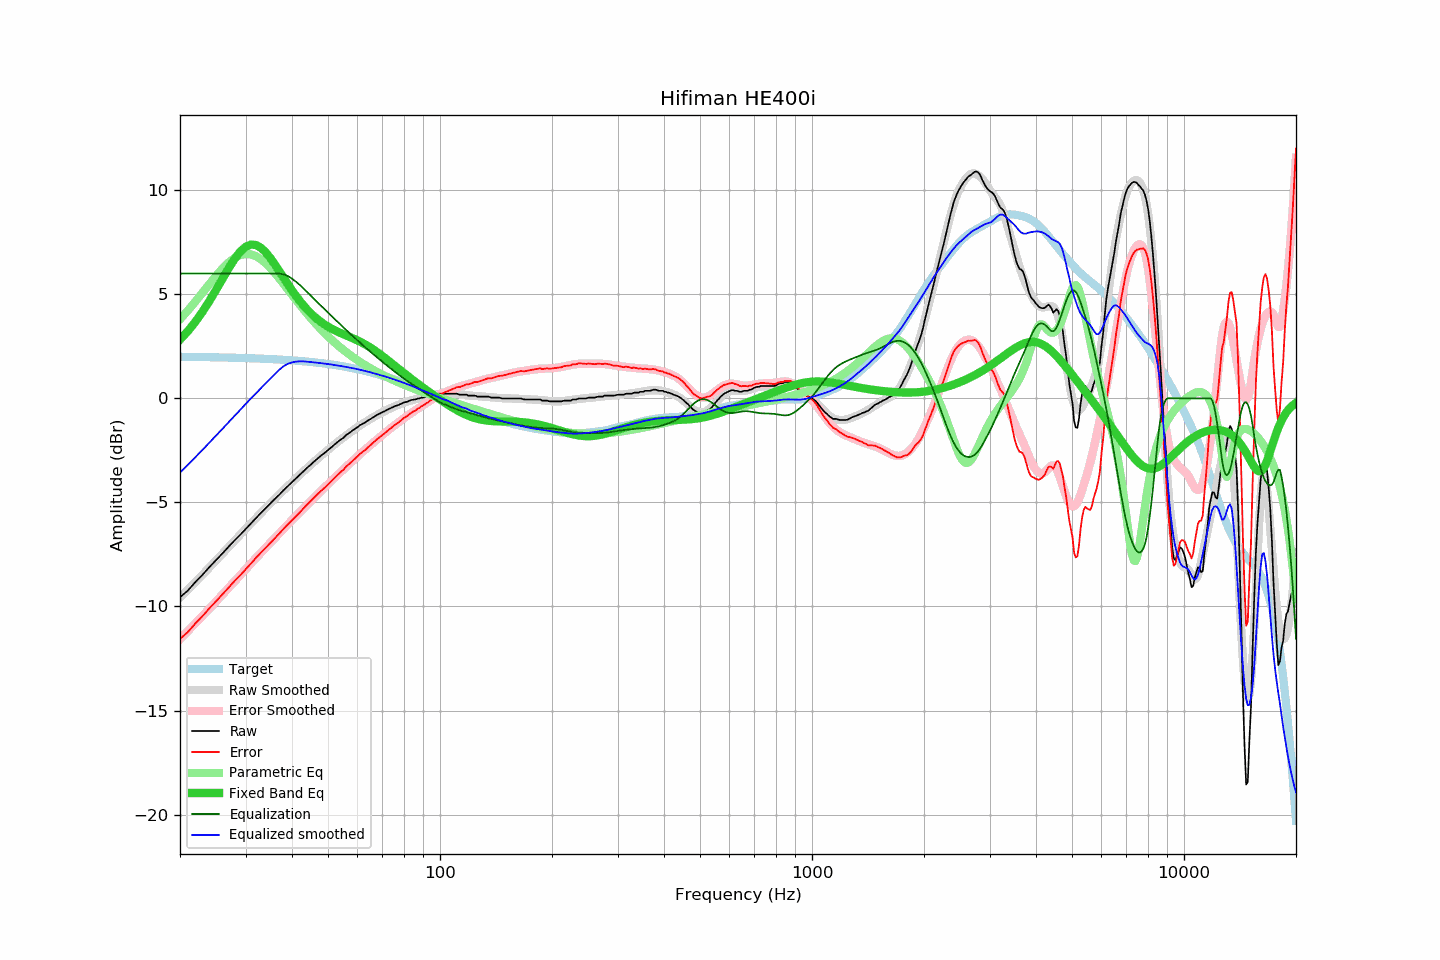

Values plotted in this chart, from the file beside it:
frequency, raw, error, smoothed, error_smoothed, equalization, parametric_eq, equalized_raw, equalized_smoothed, target
20, -9.55, -11.55, -9.57, -11.55, 6.00, 2.82, -3.55, -3.57, 2.00
21, -9.23, -11.23, -9.19, -11.18, 6.00, 3.23, -3.23, -3.19, 1.99
22, -8.82, -10.81, -8.82, -10.81, 6.00, 3.68, -2.82, -2.82, 1.99
23, -8.47, -10.46, -8.47, -10.45, 6.00, 4.17, -2.47, -2.47, 1.98
24, -8.10, -10.08, -8.12, -10.10, 6.00, 4.68, -2.10, -2.12, 1.98
25, -7.77, -9.75, -7.79, -9.76, 6.00, 5.21, -1.77, -1.79, 1.97
26, -7.45, -9.42, -7.47, -9.43, 6.00, 5.74, -1.45, -1.47, 1.97
27, -7.13, -9.10, -7.15, -9.11, 6.00, 6.24, -1.13, -1.15, 1.96
28, -6.83, -8.79, -6.85, -8.80, 6.00, 6.68, -0.83, -0.85, 1.95
29, -6.56, -8.51, -6.56, -8.51, 6.00, 7.04, -0.56, -0.56, 1.95
30, -6.28, -8.22, -6.28, -8.22, 6.00, 7.28, -0.28, -0.28, 1.94
31, -6.01, -7.94, -6.01, -7.94, 6.00, 7.39, -0.01, -0.01, 1.93
32, -5.74, -7.66, -5.75, -7.67, 6.00, 7.37, 0.26, 0.25, 1.92
33, -5.50, -7.42, -5.51, -7.42, 6.00, 7.24, 0.50, 0.49, 1.91
34, -5.27, -7.18, -5.27, -7.17, 6.00, 7.02, 0.73, 0.73, 1.90
35, -5.04, -6.93, -5.05, -6.93, 6.00, 6.74, 0.96, 0.95, 1.89
36, -4.82, -6.70, -4.83, -6.70, 6.00, 6.43, 1.18, 1.17, 1.88
37, -4.62, -6.49, -4.62, -6.48, 6.00, 6.11, 1.38, 1.38, 1.87
38, -4.40, -6.26, -4.41, -6.26, 5.96, 5.79, 1.56, 1.55, 1.86
39, -4.21, -6.06, -4.21, -6.05, 5.88, 5.48, 1.66, 1.66, 1.84
40, -4.03, -5.86, -4.02, -5.85, 5.75, 5.19, 1.72, 1.73, 1.83
41, -3.85, -5.67, -3.84, -5.65, 5.61, 4.92, 1.75, 1.77, 1.81
42, -3.67, -5.47, -3.67, -5.46, 5.45, 4.68, 1.78, 1.78, 1.80
43, -3.49, -5.28, -3.50, -5.28, 5.28, 4.46, 1.78, 1.78, 1.78
44, -3.32, -5.09, -3.33, -5.10, 5.10, 4.26, 1.77, 1.76, 1.77
45, -3.17, -4.92, -3.18, -4.92, 4.92, 4.08, 1.75, 1.75, 1.75
46, -3.01, -4.75, -3.03, -4.75, 4.75, 3.92, 1.74, 1.73, 1.73
47, -2.87, -4.59, -2.88, -4.59, 4.59, 3.78, 1.72, 1.71, 1.71
48, -2.73, -4.43, -2.74, -4.43, 4.43, 3.66, 1.70, 1.69, 1.69
49, -2.61, -4.29, -2.60, -4.27, 4.27, 3.54, 1.66, 1.67, 1.67
50, -2.48, -4.14, -2.47, -4.12, 4.12, 3.45, 1.64, 1.65, 1.65
51, -2.35, -3.99, -2.34, -3.97, 3.97, 3.36, 1.62, 1.63, 1.63
52, -2.22, -3.83, -2.22, -3.83, 3.83, 3.28, 1.60, 1.61, 1.61
53, -2.10, -3.69, -2.10, -3.69, 3.69, 3.21, 1.58, 1.58, 1.59
54, -1.98, -3.55, -1.99, -3.55, 3.55, 3.14, 1.56, 1.56, 1.56
55, -1.89, -3.43, -1.88, -3.41, 3.41, 3.08, 1.52, 1.54, 1.54
56, -1.75, -3.27, -1.77, -3.28, 3.28, 3.02, 1.53, 1.51, 1.51
57, -1.66, -3.15, -1.67, -3.15, 3.15, 2.96, 1.49, 1.48, 1.49
58, -1.56, -3.02, -1.57, -3.03, 3.03, 2.91, 1.46, 1.46, 1.46
59, -1.47, -2.91, -1.47, -2.91, 2.91, 2.85, 1.43, 1.43, 1.43
60, -1.38, -2.79, -1.38, -2.79, 2.79, 2.79, 1.40, 1.40, 1.41
61, -1.28, -2.66, -1.30, -2.67, 2.67, 2.72, 1.39, 1.38, 1.38
62, -1.21, -2.56, -1.21, -2.56, 2.56, 2.66, 1.35, 1.35, 1.35
63, -1.15, -2.47, -1.13, -2.45, 2.45, 2.59, 1.30, 1.32, 1.32
64, -1.06, -2.35, -1.06, -2.34, 2.34, 2.52, 1.28, 1.29, 1.29
65, -0.99, -2.25, -0.99, -2.24, 2.24, 2.44, 1.25, 1.26, 1.26
66, -0.91, -2.14, -0.92, -2.14, 2.14, 2.36, 1.23, 1.22, 1.23
67, -0.84, -2.04, -0.85, -2.04, 2.04, 2.29, 1.20, 1.19, 1.19
68, -0.77, -1.94, -0.78, -1.95, 1.95, 2.20, 1.17, 1.16, 1.16
69, -0.72, -1.85, -0.72, -1.85, 1.85, 2.12, 1.13, 1.13, 1.13
70, -0.66, -1.76, -0.67, -1.76, 1.76, 2.04, 1.09, 1.09, 1.10
71, -0.61, -1.68, -0.61, -1.67, 1.67, 1.95, 1.05, 1.06, 1.06
72, -0.55, -1.58, -0.55, -1.58, 1.58, 1.87, 1.03, 1.03, 1.03
73, -0.50, -1.50, -0.50, -1.49, 1.49, 1.78, 0.99, 0.99, 0.99
74, -0.45, -1.41, -0.45, -1.41, 1.41, 1.70, 0.96, 0.96, 0.96
75, -0.40, -1.33, -0.41, -1.33, 1.33, 1.62, 0.92, 0.92, 0.92
76, -0.35, -1.24, -0.36, -1.25, 1.25, 1.54, 0.89, 0.89, 0.89
77, -0.33, -1.19, -0.32, -1.17, 1.17, 1.45, 0.84, 0.85, 0.85
78, -0.28, -1.10, -0.28, -1.10, 1.10, 1.37, 0.81, 0.82, 0.82
79, -0.24, -1.02, -0.24, -1.02, 1.02, 1.30, 0.78, 0.78, 0.78
... 553 more rows
